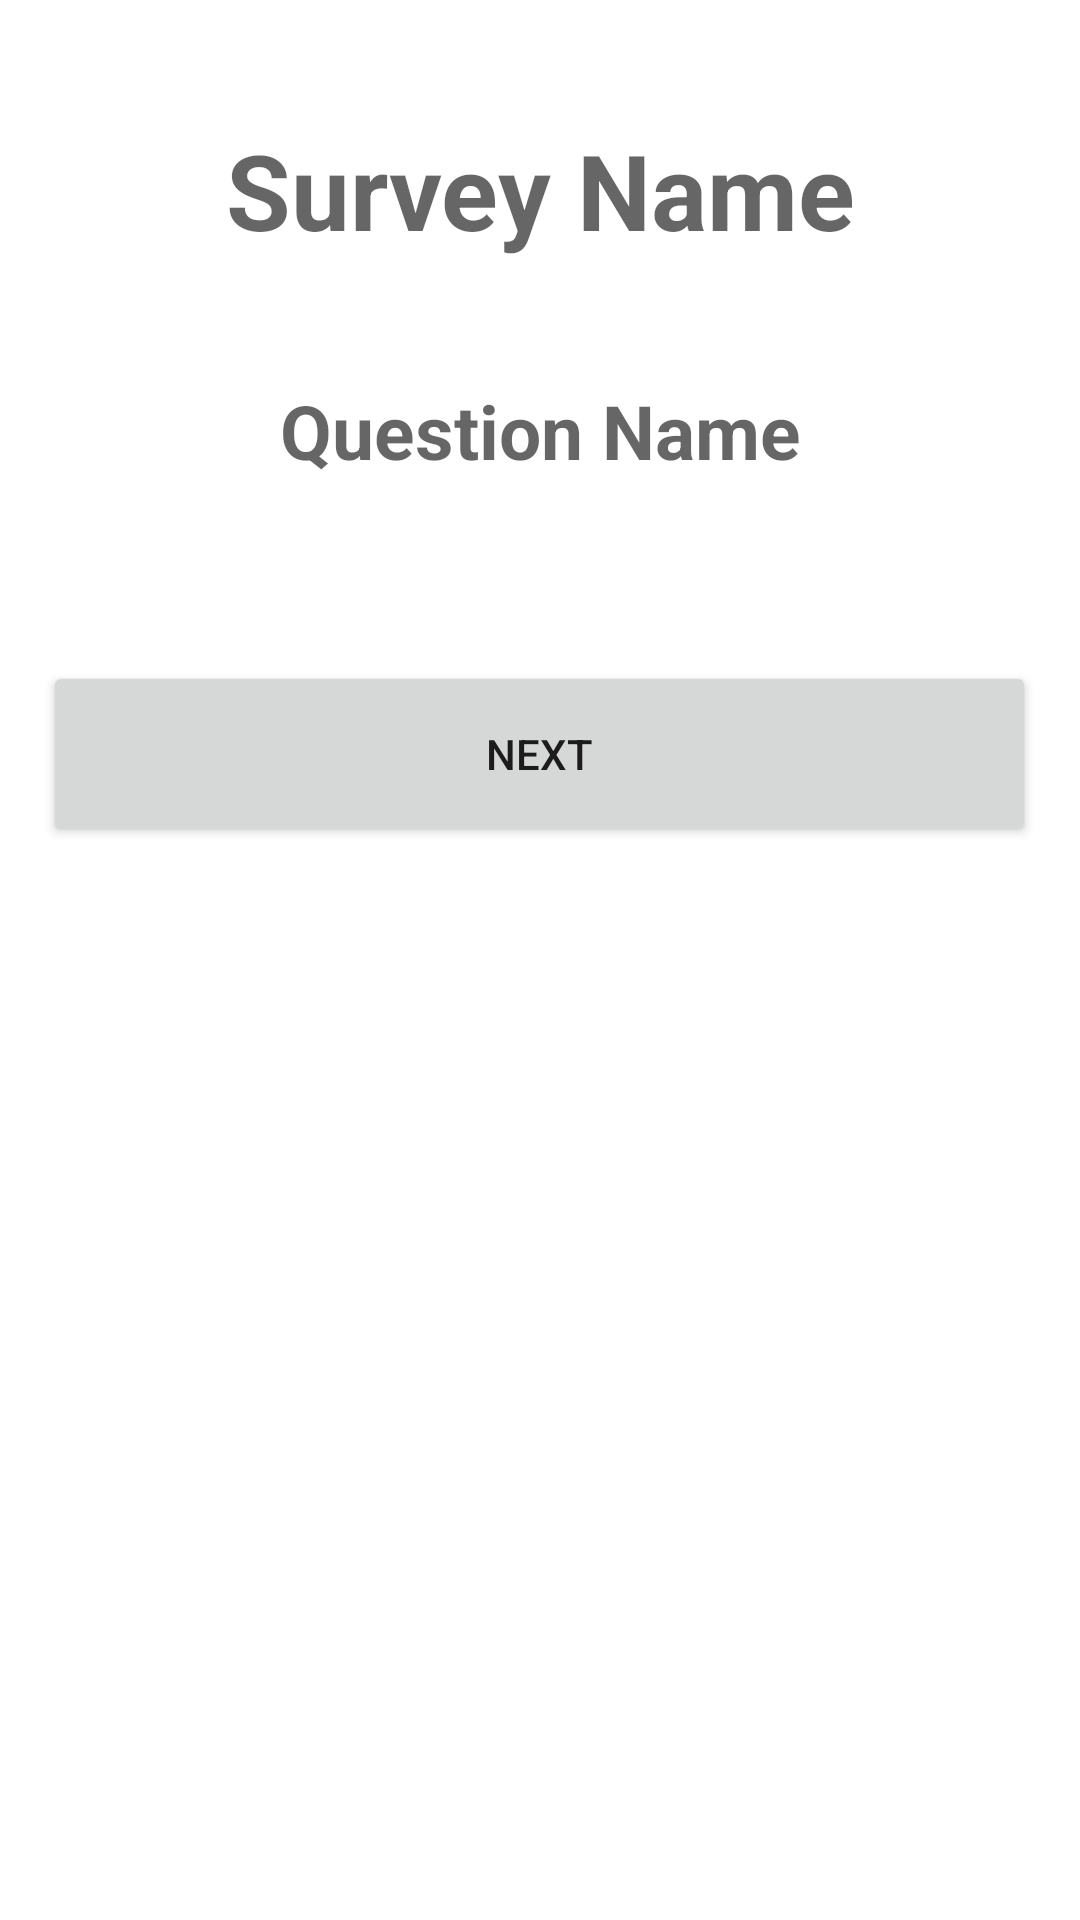

Reconstruct the res/layout file that produces this screen, plus the resources it refers to.
<!-- AndroidManifest.xml: application theme Theme.Surveyvor -->
<!-- res/layout/activity_question_answer.xml -->
<?xml version="1.0" encoding="utf-8"?>
<ScrollView xmlns:android="http://schemas.android.com/apk/res/android"
            xmlns:app="http://schemas.android.com/apk/res-auto" xmlns:tools="http://schemas.android.com/tools"
            android:layout_width="match_parent"
            android:layout_height="match_parent"
            android:fillViewport="true">
    <LinearLayout
            android:id="@+id/answer_question_comp"
            android:orientation="vertical"
            android:layout_width="match_parent"
            android:layout_height="match_parent"
            tools:context=".activity.RegisterActivity"
            android:gravity="center_horizontal">

        <TextView
                android:id="@+id/survey_name_questanswer"
                android:layout_width="match_parent"
                android:layout_height="wrap_content"
                android:text="Survey Name"
                android:textAppearance="@style/TextAppearance.AppCompat.Display1"
                android:textSize="35dp"
                android:textStyle="bold"
                android:gravity="center_horizontal"
                android:layout_marginTop="40dp"/>

        <TextView
                android:id="@+id/question_name_questanswer"
                android:layout_width="match_parent"
                android:layout_height="wrap_content"
                android:text="Question Name"
                android:textAppearance="@style/TextAppearance.AppCompat.Display1"
                android:textSize="25dp"
                android:textStyle="bold"
                android:gravity="center_horizontal"
                android:layout_marginTop="40dp"/>


        <Button
                android:id="@+id/button_next_question"
                android:layout_width="331dp"
                android:layout_height="62dp"
                android:layout_marginTop="60dp"
                android:layout_marginBottom="60dp"
                android:onClick="nextQuestion"
                android:text="Next"/>
    </LinearLayout>
</ScrollView>
<!-- resources referenced by this layout -->
<resources>
  <style name="Theme.Surveyvor" parent="Theme.MaterialComponents.DayNight.DarkActionBar">
          
          <item name="colorPrimary">@color/purple_500</item>
          <item name="colorPrimaryVariant">@color/purple_700</item>
          <item name="colorOnPrimary">@color/white</item>
          
          <item name="colorSecondary">@color/teal_200</item>
          <item name="colorSecondaryVariant">@color/teal_700</item>
          <item name="colorOnSecondary">@color/black</item>
          
          <item name="android:statusBarColor" tools:targetApi="l">?attr/colorPrimaryVariant</item>
          
      </style>
  <!-- not gathered from this repository: default colours our renderer supplied (Android Studio template values) -->
  <color name="purple_500">#FF6200EE</color>
  <color name="purple_700">#FF3700B3</color>
  <color name="teal_200">#FF03DAC5</color>
  <color name="teal_700">#FF018786</color>
  <color name="black">#FF000000</color>
  <color name="white">#FFFFFFFF</color>
</resources>
